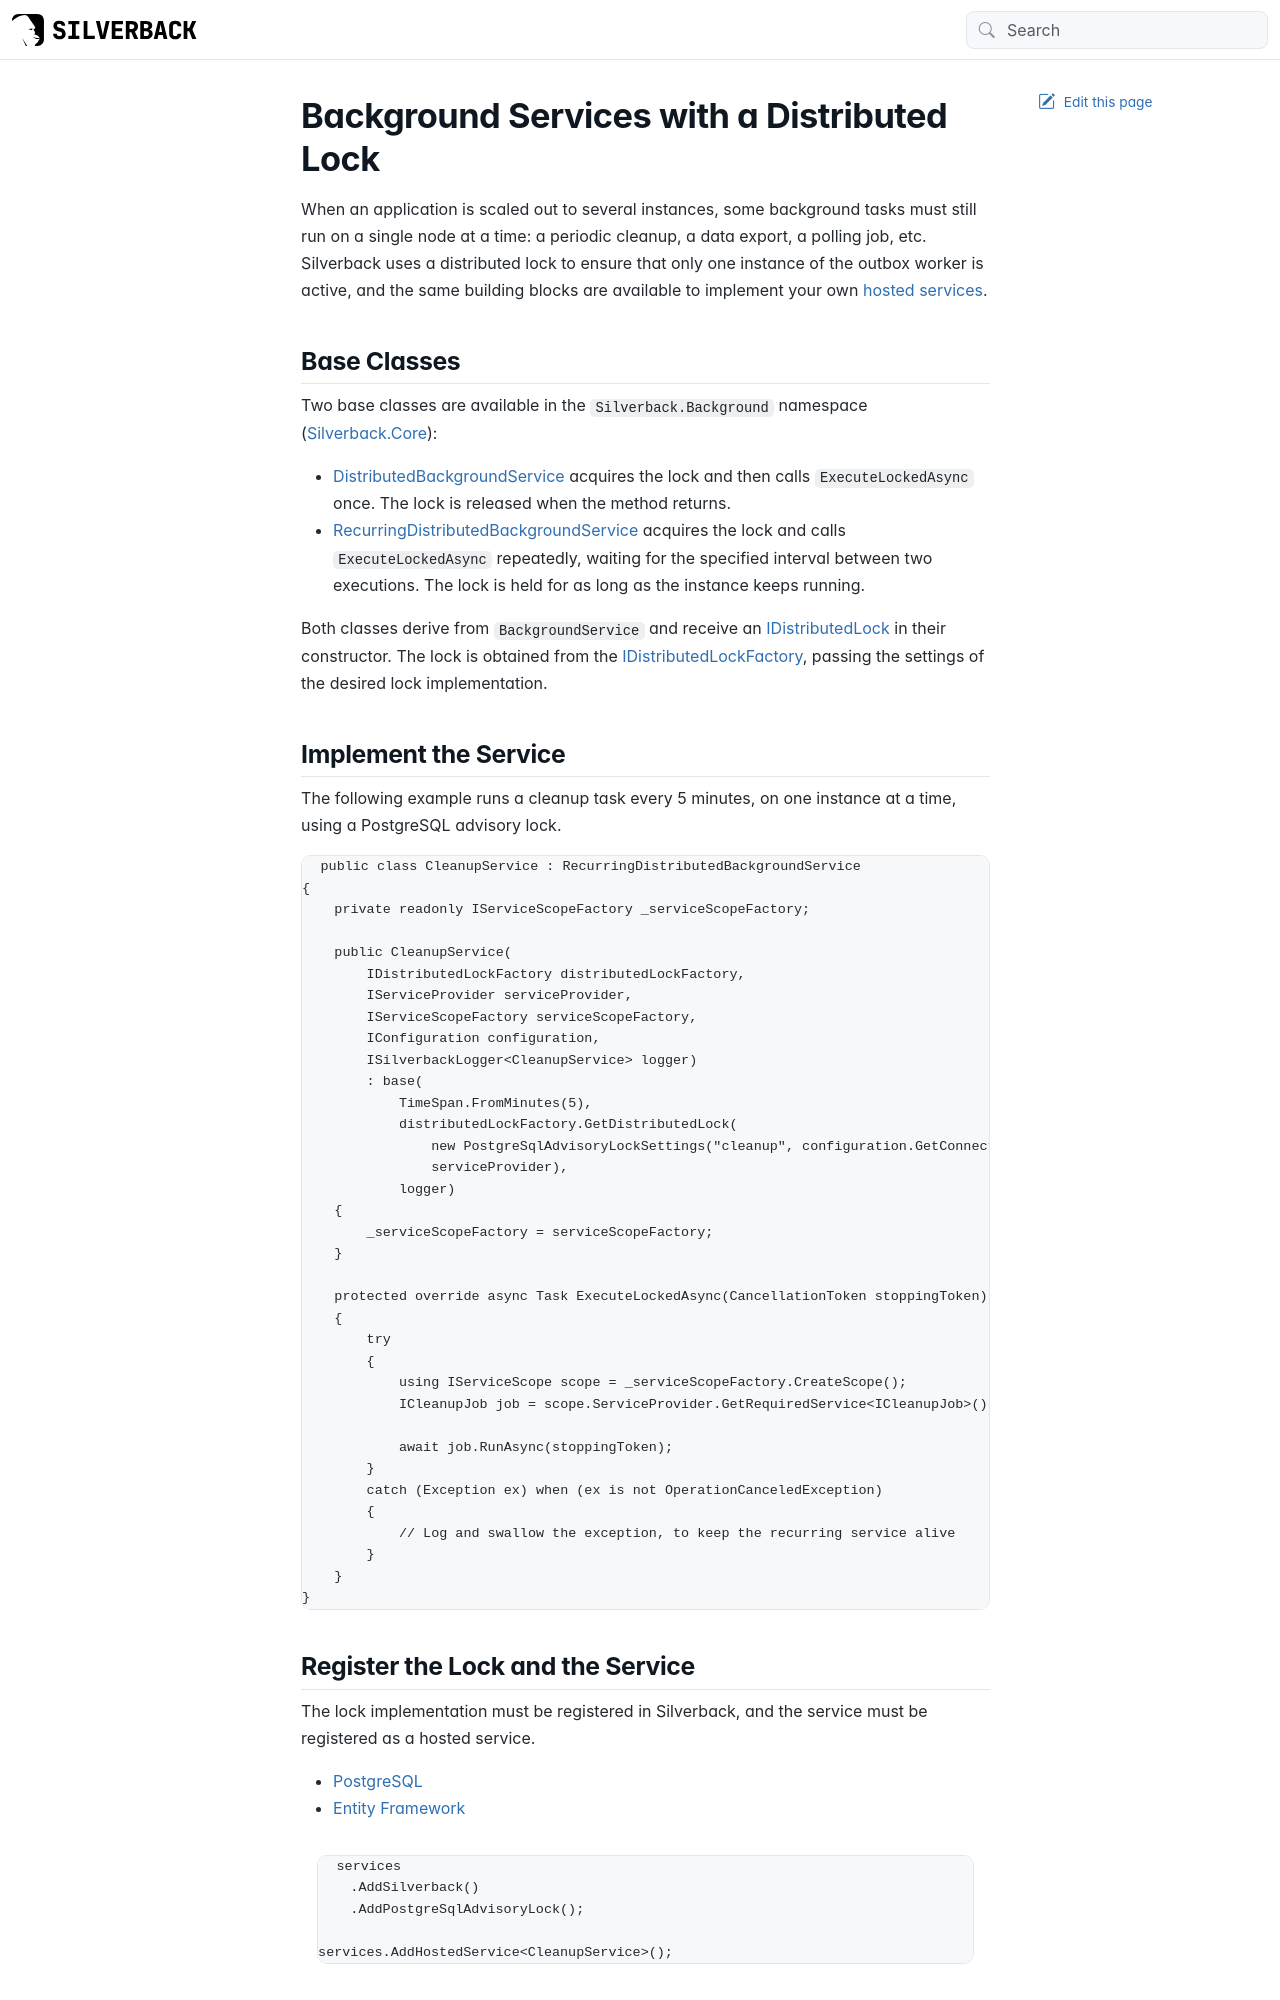

repository: BEagle1984/silverback · page: guides/practical/background-services.html · generator: jekyll

---
uid: background-services
---

# Background Services with a Distributed Lock

When an application is scaled out to several instances, some background tasks must still run on a single node at a time: a periodic cleanup, a data export, a polling job, etc. Silverback uses a distributed lock to ensure that only one instance of the outbox worker is active, and the same building blocks are available to implement your own [hosted services](https://learn.microsoft.com/en-us/dotnet/core/extensions/hosted-services).

## Base Classes

Two base classes are available in the `Silverback.Background` namespace ([Silverback.Core](https://www.nuget.org/packages/Silverback.Core)):

- <xref:Silverback.Background.DistributedBackgroundService> acquires the lock and then calls `ExecuteLockedAsync` once. The lock is released when the method returns.
- <xref:Silverback.Background.RecurringDistributedBackgroundService> acquires the lock and calls `ExecuteLockedAsync` repeatedly, waiting for the specified interval between two executions. The lock is held for as long as the instance keeps running.

Both classes derive from `BackgroundService` and receive an <xref:Silverback.Lock.IDistributedLock> in their constructor. The lock is obtained from the <xref:Silverback.Lock.IDistributedLockFactory>, passing the settings of the desired lock implementation.

## Implement the Service

The following example runs a cleanup task every 5 minutes, on one instance at a time, using a PostgreSQL advisory lock.

```csharp
public class CleanupService : RecurringDistributedBackgroundService
{
    private readonly IServiceScopeFactory _serviceScopeFactory;

    public CleanupService(
        IDistributedLockFactory distributedLockFactory,
        IServiceProvider serviceProvider,
        IServiceScopeFactory serviceScopeFactory,
        IConfiguration configuration,
        ISilverbackLogger<CleanupService> logger)
        : base(
            TimeSpan.FromMinutes(5),
            distributedLockFactory.GetDistributedLock(
                new PostgreSqlAdvisoryLockSettings("cleanup", configuration.GetConnectionString("Default")!),
                serviceProvider),
            logger)
    {
        _serviceScopeFactory = serviceScopeFactory;
    }

    protected override async Task ExecuteLockedAsync(CancellationToken stoppingToken)
    {
        try
        {
            using IServiceScope scope = _serviceScopeFactory.CreateScope();
            ICleanupJob job = scope.ServiceProvider.GetRequiredService<ICleanupJob>();

            await job.RunAsync(stoppingToken);
        }
        catch (Exception ex) when (ex is not OperationCanceledException)
        {
            // Log and swallow the exception, to keep the recurring service alive
        }
    }
}
```

## Register the Lock and the Service

The lock implementation must be registered in Silverback, and the service must be registered as a hosted service.

# [PostgreSQL](#tab/postgresql)
```csharp
services
    .AddSilverback()
    .AddPostgreSqlAdvisoryLock();

services.AddHostedService<CleanupService>();
```
